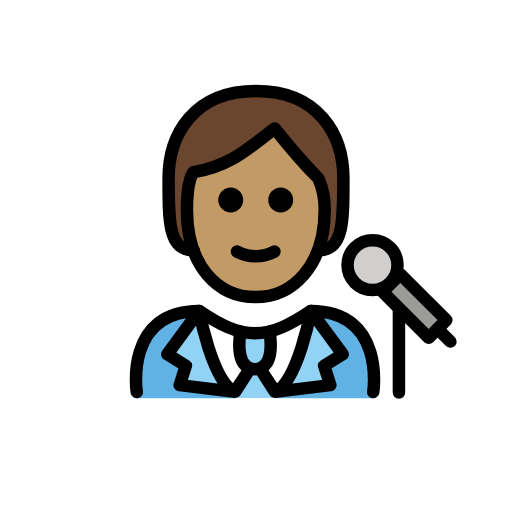
t = 0.00 s
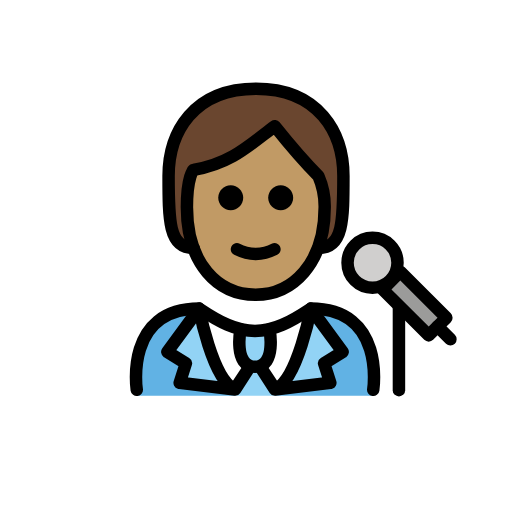
t = 0.48 s
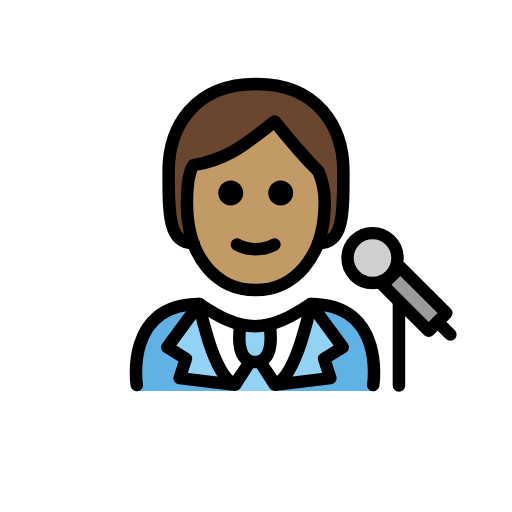
t = 1.43 s
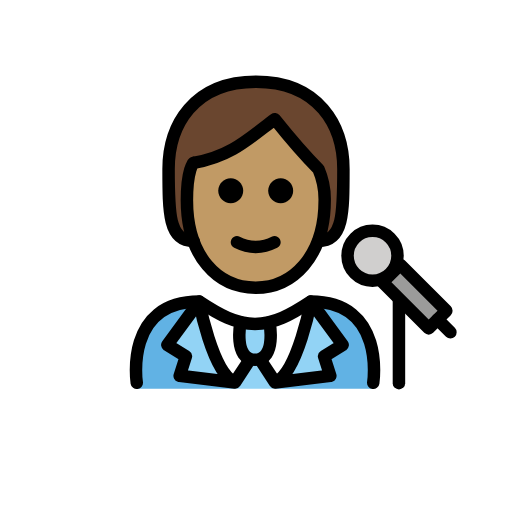
t = 1.90 s
t = 2.38 s: frame unchanged from t = 1.43 s, image omitted
t = 3.33 s: frame unchanged from t = 0.48 s, image omitted

The animated SVG that drew these frames (rendered in a browser with its animation timeline set to each time). Animation: 1 SMIL element (animateTransform=1); one cycle of 3.80 s, repeats indefinitely.

<?xml version='1.0' encoding='utf-8'?>
<svg xmlns="http://www.w3.org/2000/svg" id="emoji" viewBox="-5 -5 82 82" version="1.1" width="200" height="200" role="img">
  <title>OpenMoji: singer: medium skin tone</title><g><g id="color">
    <path fill="#FFFFFF" d="M54.7775,58.5922c0,0,2-13.7973-10-13.7973c-3.1919,2.1192-5.9264,3.5837-9,3.5775h0.125 c-3.0736,0.0062-5.8082-1.4583-9-3.5775c-12,0-10,13.7973-10,13.7973" />
    <path fill="#61B2E4" d="M26.9025,44.7949c-12,0-10,13.9674-10,13.9674h15.8934C32.7959,58.7623,28.3745,55.4976,26.9025,44.7949" />
    <path fill="#61B2E4" d="M44.7775,44.7949c12,0,10,13.9674,10,13.9674h-15.748C39.0295,58.7623,44.4519,51.319,44.7775,44.7949" />
    <path fill="#92D3F5" d="M33.5327,48.2842c0,0-1.2063,6.0214,2.3073,6.0214c3.5135,0,2.3072-6.0214,2.3072-6.0214" />
    <rect x="59.3862" y="38.7816" width="4" height="10.4296" transform="matrix(0.7071 -0.7071 0.7071 0.7071 -13.1305 56.2929)" fill="#9B9B9A" />
    <ellipse cx="54.6619" cy="37.4614" rx="4" ry="4" fill="#D0CFCE" />
    <path fill="#92D3F5" d="M34.9896,54.4882l-2.4152,3.6378c-3.6298-1.7539-5.6719-12.9622-5.6719-12.9622l-5.1046,6.9347l2.974,1.842 l-0.9985,3.1134l8.8689,1.0721" />
    <polygon fill="#92D3F5" points="35.6789,54.0961 37.4694,56.7063 38.9764,58.7496 32.6649,58.7496 34.1719,56.7063" />
    <path fill="#92D3F5" d="M36.6904,54.4882l2.4151,3.6378c3.6298-1.7539,5.672-12.9622,5.672-12.9622l5.1045,6.9347l-2.974,1.842 l0.9985,3.1134l-8.8689,1.0721" />
  </g>
  <g id="skin-shadow" />
  <g id="hair">
    <path fill="#6a462f" d="M26,35.0808c-4,0-4-4.5-4-11.5s4-14,14-14s14,7,14,14s0,11.5-4,11.5" />
  </g>
  <g id="skin">
    <path fill="#c19a65" d="M24.9365,28.5808c0,9,4.9365,14,11,14c5.9365,0,11.0635-5,11.0635-14c0.0245-1.7187-0.3164-3.4229-1-5 c-3-3-7-8-7-8c-4,3-7,6-13,7.0005C26,22.5808,24.9365,23.58,24.9365,28.5808z" />
  </g>
  <g id="line">
    <ellipse cx="54.6619" cy="37.4614" rx="4" ry="4" fill="none" stroke="#000000" stroke-linecap="round" stroke-linejoin="round" stroke-miterlimit="10" stroke-width="2" />
    <line x1="65.0907" x2="67.1379" y1="47.6667" y2="49.7138" fill="none" stroke="#000000" stroke-linecap="round" stroke-linejoin="round" stroke-miterlimit="10" stroke-width="2" />
    <line x1="58.8928" x2="58.8928" y1="44.6641" y2="57.8641" fill="none" stroke="#000000" stroke-linecap="round" stroke-linejoin="round" stroke-miterlimit="10" stroke-width="2" />
    <path fill="none" stroke="#000000" stroke-linecap="round" stroke-linejoin="round" stroke-miterlimit="10" stroke-width="2" d="M33.5327,48.0978c0,0-1.2063,6.0215,2.3073,6.0215c3.5135,0,2.3072-6.0215,2.3072-6.0215" />
    <path fill="none" stroke="#000000" stroke-linecap="round" stroke-linejoin="round" stroke-miterlimit="10" stroke-width="2" d="M34.9896,54.1193l-2.4152,3.6377c-3.6298-1.7538-5.6719-12.9621-5.6719-12.9621l-5.1046,6.9346l2.974,1.842l-0.9985,3.1134 l8.8689,1.0721z" />
    <path fill="none" stroke="#000000" stroke-linecap="round" stroke-linejoin="round" stroke-miterlimit="10" stroke-width="2" d="M36.6904,54.1193l2.4151,3.6377c3.6298-1.7538,5.672-12.9621,5.672-12.9621l5.1045,6.9346l-2.974,1.842l0.9985,3.1134 l-8.8689,1.0721z" />
    <path fill="none" stroke="#000000" stroke-linecap="round" stroke-linejoin="round" stroke-miterlimit="10" stroke-width="2" d="M16.9025,57.7949c0,0-2-13,10-13c3.1918,2.1279,5.9264,3.5984,9,3.5921h-0.125c3.0736,0.0063,5.8081-1.4642,9-3.5921 c12,0,10,13,10,13" />
    <path fill="none" stroke="#000000" stroke-linecap="round" stroke-linejoin="round" stroke-width="2" d="M26,35.0808 c-4,0-4-4.5-4-11.5s4-14,14-14s14,7,14,14s0,11.5-4,11.5" />
    <path fill="none" stroke="#000000" stroke-linejoin="round" stroke-width="2" d="M24.9365,28.5808c0,9,4.9365,14,11,14 c5.9365,0,11.0635-5,11.0635-14c0.0245-1.7187-0.3164-3.4229-1-5c-3-3-7-8-7-8c-4,3-7,6-13,7.0005 C26,22.5808,24.9365,23.58,24.9365,28.5808z" />
    <path d="M33.9529,27.0468c0,1.1046-0.8954,2-2,2s-2-0.8954-2-2s0.8954-2,2-2C33.0573,25.0472,33.9525,25.9424,33.9529,27.0468" />
    <path d="M35.9527,37.0492c-1.2005-0.0116-2.3813-0.3055-3.4472-0.8579c-0.494-0.247-0.6943-0.8477-0.4473-1.3418 c0.247-0.4941,0.8477-0.6943,1.3418-0.4473c1.5934,0.8593,3.5121,0.8593,5.1055,0c0.494-0.247,1.0947-0.0468,1.3418,0.4473 s0.0468,1.0947-0.4473,1.3418C38.3341,36.7437,37.1532,37.0376,35.9527,37.0492z" />
    <path d="M41.9529,27.0468c0,1.1046-0.8954,2-2,2s-2-0.8954-2-2s0.8954-2,2-2C41.0573,25.0472,41.9525,25.9424,41.9529,27.0468" />
    <rect x="59.3862" y="38.7816" width="4" height="10.4296" transform="matrix(0.7071 -0.7071 0.7071 0.7071 -13.1305 56.2929)" fill="none" stroke="#000000" stroke-linecap="round" stroke-linejoin="round" stroke-miterlimit="9.9999" stroke-width="2" />
  </g>
<animateTransform attributeName="transform" type="translate" values="0 0;0 -1.5;0 0" dur="3.8s" repeatCount="indefinite" /></g></svg>
